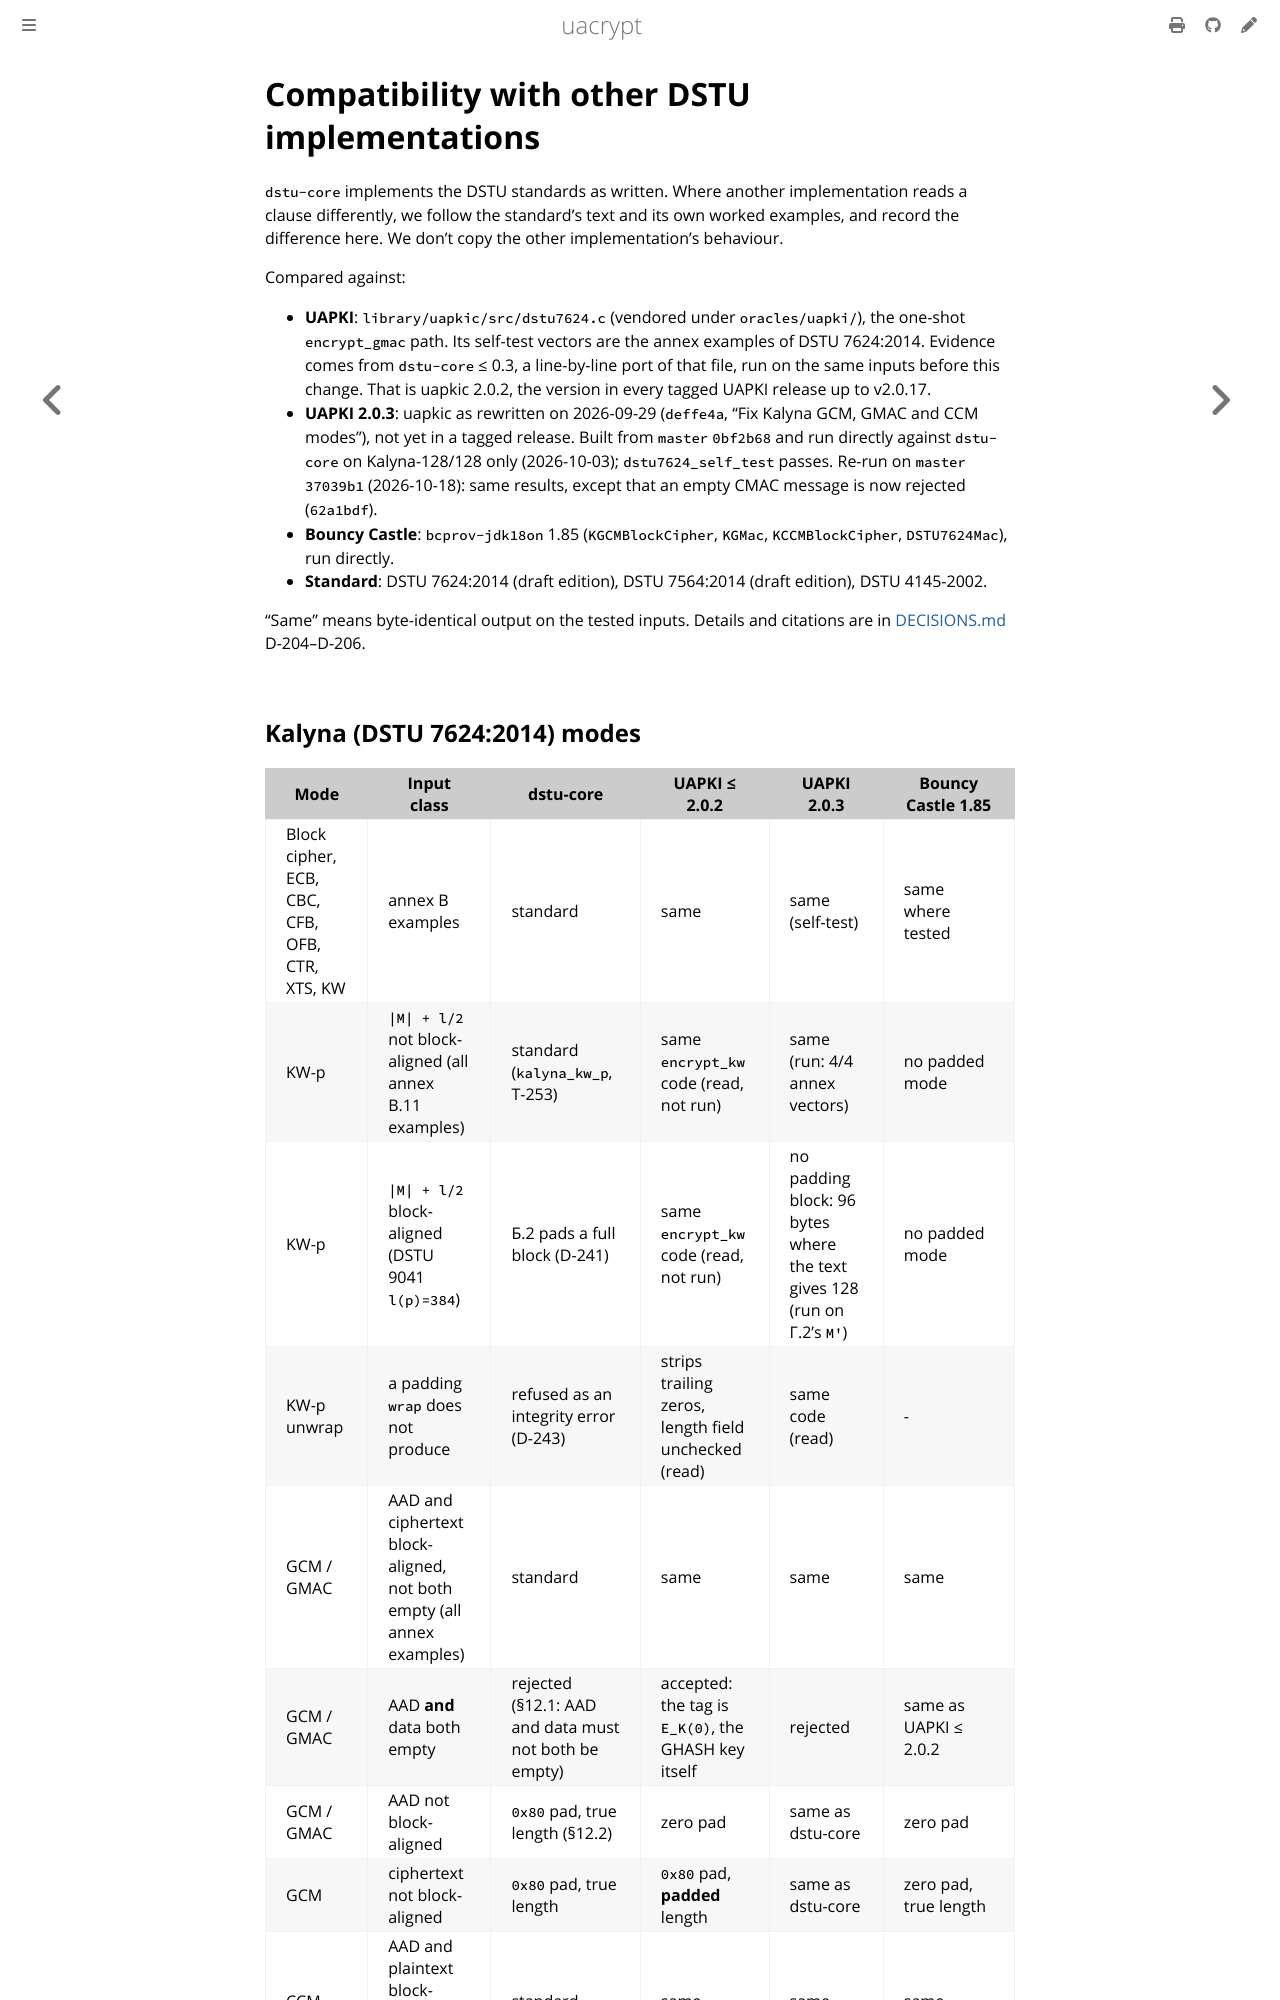

repository: user137/uacrypt · page: book/COMPATIBILITY.html · generator: mdbook

# Compatibility with other DSTU implementations

`dstu-core` implements the DSTU standards as written. Where another implementation reads a clause
differently, we follow the standard's text and its own worked examples, and record the difference
here. We don't copy the other implementation's behaviour.

Compared against:

- **UAPKI**: `library/uapkic/src/dstu7624.c` (vendored under `oracles/uapki/`), the one-shot
  `encrypt_gmac` path. Its self-test vectors are the annex examples of DSTU 7624:2014. Evidence comes
  from `dstu-core` ≤ 0.3, a line-by-line port of that file, run on the same inputs before this
  change. That is uapkic 2.0.2, the version in every tagged UAPKI release up to v2.0.17.
- **UAPKI 2.0.3**: uapkic as rewritten on 2026-09-29 (`deffe4a`, "Fix Kalyna GCM, GMAC and CCM
  modes"), not yet in a tagged release. Built from `master` `0bf2b68` and run directly against
  `dstu-core` on Kalyna-128/128 only (2026-10-03); `dstu7624_self_test` passes. Re-run on `master`
  `37039b1` (2026-10-18): same results, except that an empty CMAC message is now rejected (`62a1bdf`).
- **Bouncy Castle**: `bcprov-jdk18on` 1.85 (`KGCMBlockCipher`, `KGMac`, `KCCMBlockCipher`,
  `DSTU7624Mac`), run directly.
- **Standard**: DSTU 7624:2014 (draft edition), DSTU 7564:2014 (draft edition), DSTU 4145-2002.

"Same" means byte-identical output on the tested inputs. Details and citations are in
[DECISIONS.md](DECISIONS.md) D-204–D-206.
